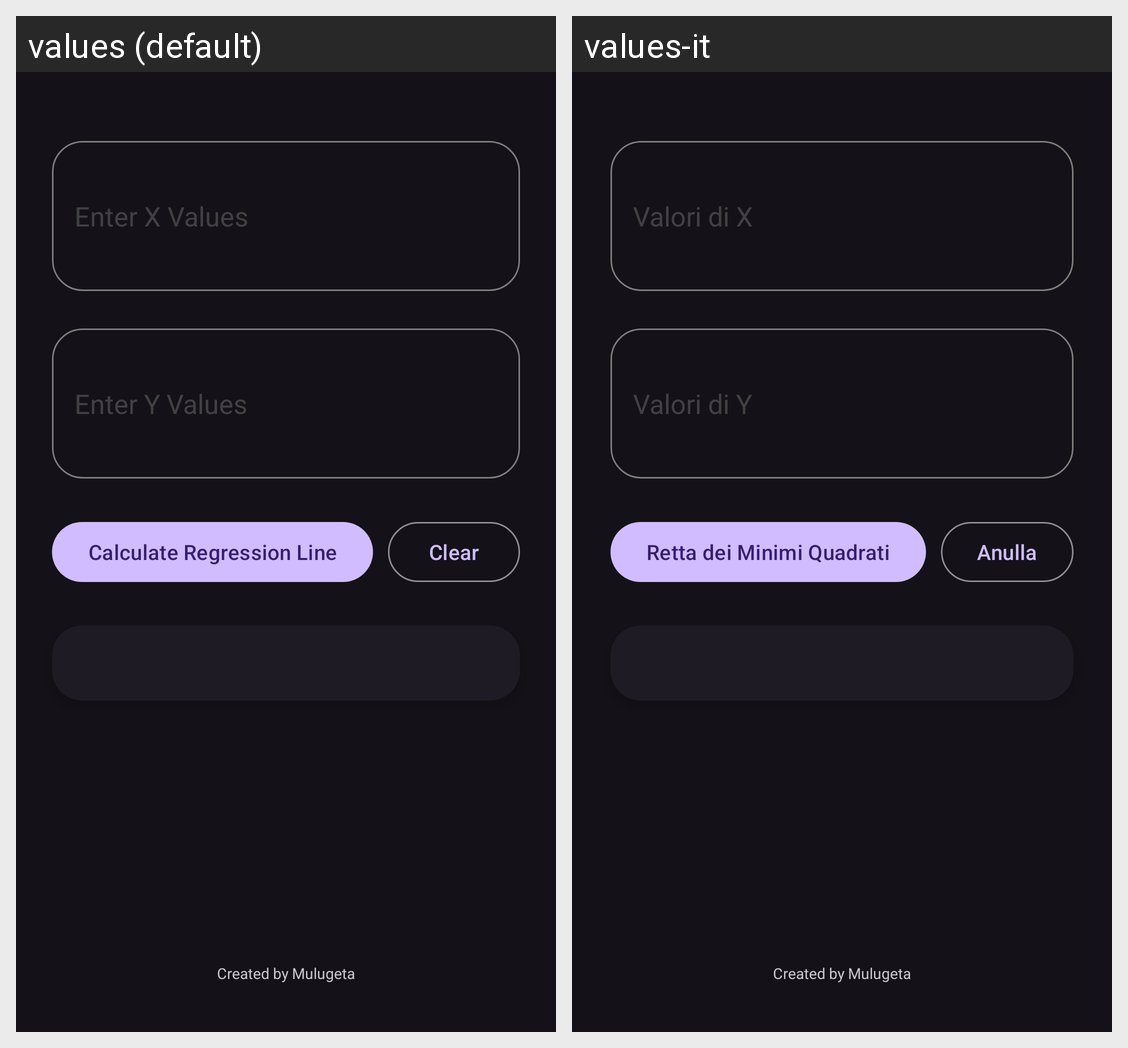

This grid shows one Android layout under two languages. Give, for every string resource on the screen, its name, the default text and each shown locale's text.
Android screen res/layout/activity_main.xml rendered under 2 locales, left to right: values (default), values-it. Device: Nexus 5 (rendered at 1080×1920; each locale shown at half size, 540×960, under a caption strip naming it); theme Theme.LinearRegressionCalculator.
Strings drawn on this screen, with the default value and each locale's value (text and hints the layout hard-codes, and strings that could not be matched under every locale, appear in the picture but are not listed):

hint1
  values: Enter X Values
  values-it: Valori di X

hint2
  values: Enter Y Values
  values-it: Valori di Y

btn1
  values: Calculate Regression Line
  values-it: Retta dei Minimi Quadrati

btn2
  values: Clear
  values-it: Anulla
